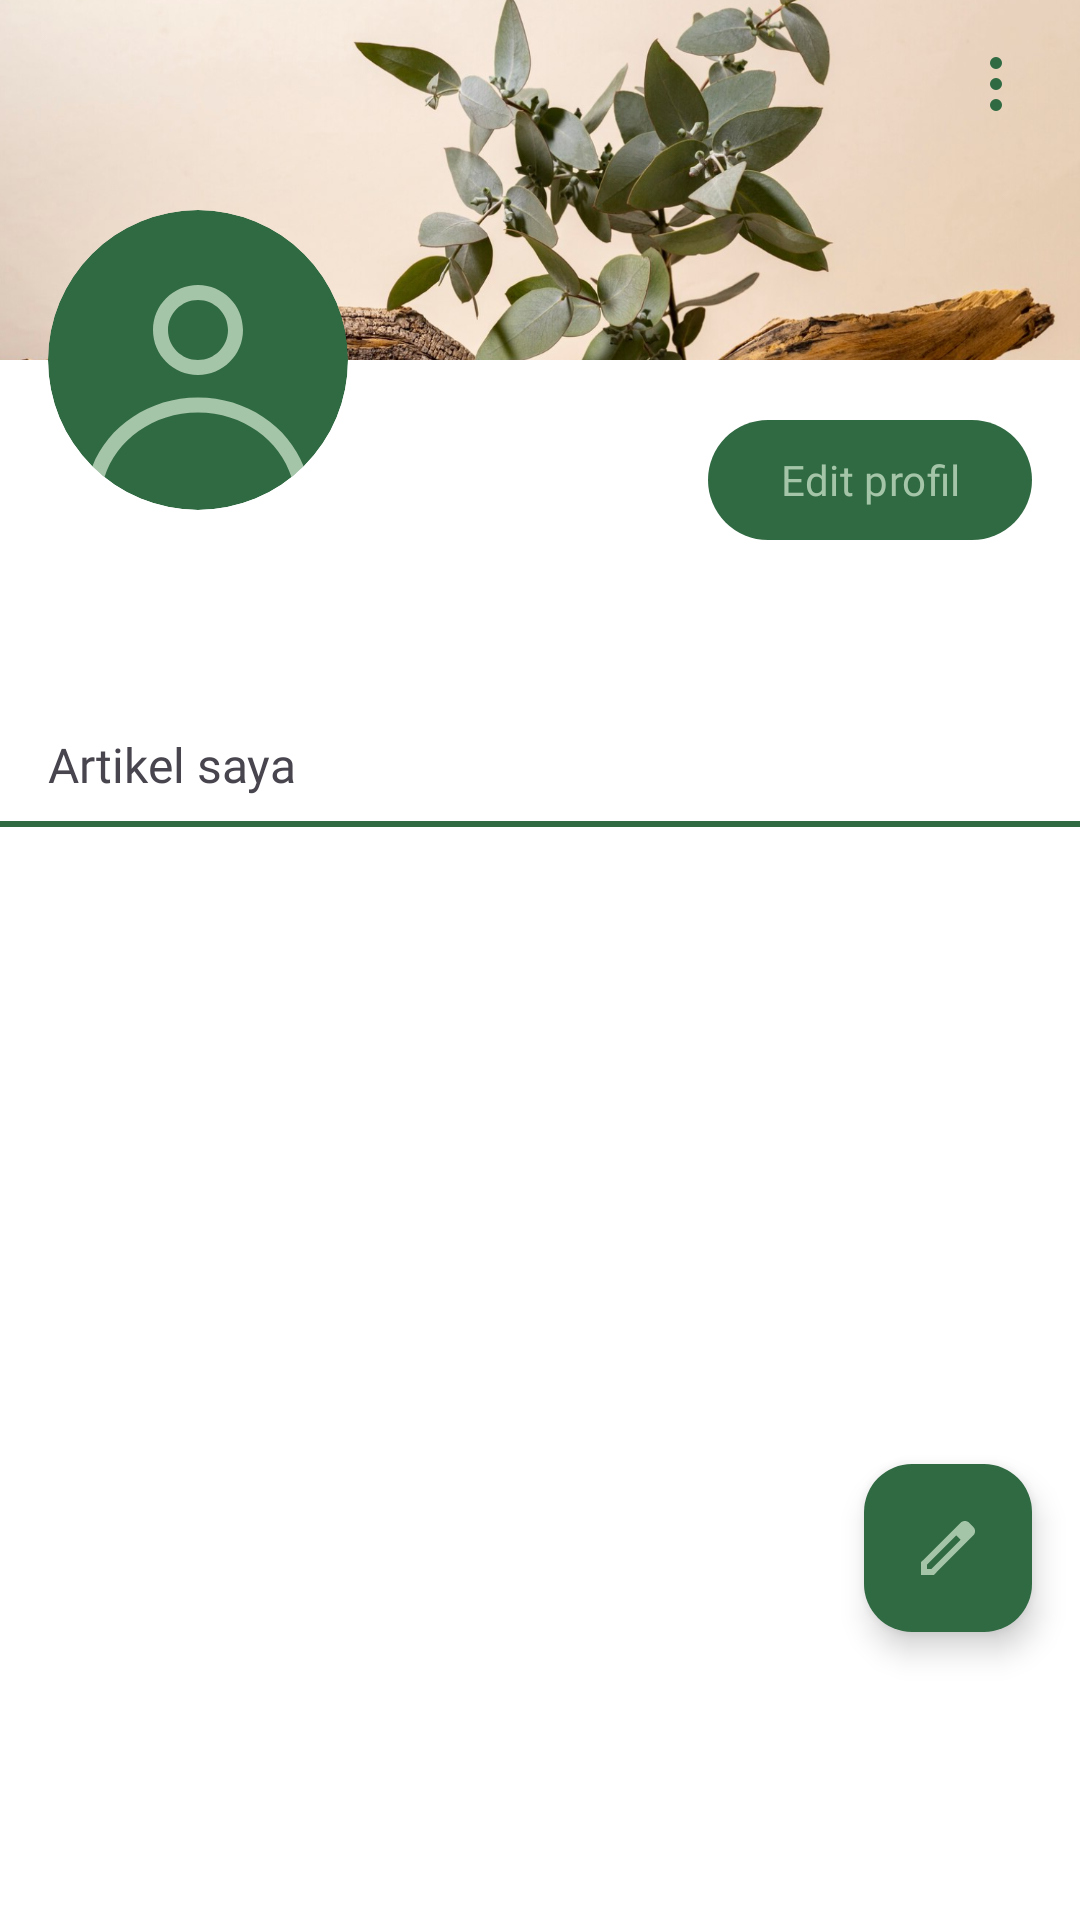

Here is an Android app screen rendered from its layout file. Give the layout XML and the strings, colors and styles it references.
<!-- AndroidManifest.xml: application theme Theme.DaunSehat -->
<!-- res/layout/fragment_profile.xml -->
<?xml version="1.0" encoding="utf-8"?>
<androidx.constraintlayout.widget.ConstraintLayout xmlns:android="http://schemas.android.com/apk/res/android"
    xmlns:app="http://schemas.android.com/apk/res-auto"
    android:layout_width="match_parent"
    android:layout_height="match_parent"
    xmlns:tools="http://schemas.android.com/tools">


    <androidx.core.widget.NestedScrollView
        android:layout_width="match_parent"
        android:layout_height="0dp"
        android:fillViewport="true"
        app:layout_constraintEnd_toEndOf="parent"
        app:layout_constraintStart_toStartOf="parent"
        app:layout_constraintTop_toTopOf="parent">

        <androidx.constraintlayout.widget.ConstraintLayout
            android:layout_width="match_parent"
            android:layout_height="wrap_content">

            <ImageView
                android:id="@+id/iv_photo_header"
                android:layout_width="0dp"
                android:layout_height="wrap_content"
                android:adjustViewBounds="true"
                android:scaleType="fitCenter"
                android:src="@drawable/header1"
                app:layout_constraintEnd_toEndOf="parent"
                app:layout_constraintStart_toStartOf="parent"
                app:layout_constraintTop_toTopOf="parent" />

            <ImageView
                android:id="@+id/iv_menu"
                android:layout_width="wrap_content"
                android:layout_height="wrap_content"
                android:layout_marginTop="16dp"
                android:layout_marginEnd="16dp"
                android:clickable="true"
                android:focusable="true"
                android:src="@drawable/ic_menu_vertical"
                app:layout_constraintEnd_toEndOf="parent"
                app:layout_constraintTop_toTopOf="parent" />

            <com.google.android.material.imageview.ShapeableImageView
                android:id="@+id/iv_photo_profile"
                android:layout_width="100dp"
                android:layout_height="100dp"
                android:layout_marginStart="16dp"
                android:src="@drawable/ic_photo_profile"
                android:translationY="-50dp"
                app:layout_constraintStart_toStartOf="parent"
                app:layout_constraintTop_toBottomOf="@id/iv_photo_header"
                app:shapeAppearanceOverlay="@style/CircleImageView" />

            <com.google.android.material.button.MaterialButton
                android:id="@+id/btn_edit_profile"
                android:layout_width="wrap_content"
                android:layout_height="wrap_content"
                android:layout_marginTop="16dp"
                android:layout_marginEnd="16dp"
                android:fontFamily="@font/nunito_semi_bold"
                android:text="Edit profil"
                android:textColor="@color/light_green"
                android:textSize="14sp"
                app:backgroundTint="@color/green"
                app:layout_constraintEnd_toEndOf="parent"
                app:layout_constraintTop_toBottomOf="@+id/iv_photo_header" />

            <TextView
                android:id="@+id/tv_username"
                android:layout_width="wrap_content"
                android:layout_height="wrap_content"
                android:fontFamily="@font/nunito_bold"
                android:textSize="14sp"
                android:translationY="-38dp"
                app:layout_constraintStart_toStartOf="@+id/iv_photo_profile"
                app:layout_constraintTop_toBottomOf="@+id/iv_photo_profile"
                tools:text="Username" />

            <TextView
                android:id="@+id/tv_email"
                android:layout_width="wrap_content"
                android:layout_height="wrap_content"
                android:fontFamily="@font/nunito_semi_bold"
                android:textSize="14sp"
                android:translationY="-30dp"
                app:layout_constraintStart_toStartOf="@+id/iv_photo_profile"
                app:layout_constraintTop_toBottomOf="@+id/tv_username"
                tools:text="username@gmail.com" />

            <TextView
                android:id="@+id/tv_my_article"
                android:layout_width="wrap_content"
                android:layout_height="wrap_content"
                android:fontFamily="@font/nunito_bold"
                android:text="Artikel saya"
                android:textSize="16sp"
                android:translationY="-14dp"
                app:layout_constraintStart_toStartOf="@+id/iv_photo_profile"
                app:layout_constraintTop_toBottomOf="@+id/tv_email" />

            <View
                android:id="@+id/view_divider"
                android:layout_width="0dp"
                android:layout_height="2dp"
                android:background="@color/green"
                android:translationY="-6dp"
                app:layout_constraintEnd_toEndOf="parent"
                app:layout_constraintStart_toStartOf="parent"
                app:layout_constraintTop_toBottomOf="@+id/tv_my_article" />

            <androidx.recyclerview.widget.RecyclerView
                android:id="@+id/rv_user_articles"
                android:layout_width="0dp"
                android:layout_height="wrap_content"
                android:scrollbars="vertical"
                android:translationY="-4dp"
                android:paddingBottom="100dp"
                android:clipToPadding="false"
                app:layout_constraintEnd_toEndOf="parent"
                app:layout_constraintStart_toStartOf="parent"
                app:layout_constraintTop_toBottomOf="@id/view_divider" />

            <TextView
                android:id="@+id/tv_no_data"
                android:layout_width="wrap_content"
                android:layout_height="wrap_content"
                android:layout_gravity="center"
                android:layout_marginTop="24dp"
                android:gravity="center"
                android:text="Ayo, unggah artikel Anda!"
                android:textColor="@color/grey"
                android:textSize="14sp"
                android:fontFamily="@font/nunito_medium"
                android:visibility="gone"
                app:layout_constraintEnd_toEndOf="parent"
                app:layout_constraintStart_toStartOf="parent"
                app:layout_constraintTop_toBottomOf="@id/view_divider" />

        </androidx.constraintlayout.widget.ConstraintLayout>
    </androidx.core.widget.NestedScrollView>

    <com.google.android.material.floatingactionbutton.FloatingActionButton
        android:id="@+id/fab_create_post"
        android:layout_width="wrap_content"
        android:layout_height="wrap_content"
        android:layout_marginEnd="16dp"
        android:layout_marginBottom="96dp"
        android:src="@drawable/ic_pen"
        app:backgroundTint="@color/green"
        app:tint="@null"
        app:layout_constraintBottom_toBottomOf="parent"
        app:layout_constraintEnd_toEndOf="parent" />

    <ProgressBar
        android:id="@+id/progressBar"
        android:layout_width="match_parent"
        android:layout_height="wrap_content"
        android:indeterminate="true"
        android:visibility="gone"
        app:layout_constraintBottom_toBottomOf="parent"
        app:layout_constraintEnd_toEndOf="parent"
        app:layout_constraintStart_toStartOf="parent"
        app:layout_constraintTop_toTopOf="parent" />
</androidx.constraintlayout.widget.ConstraintLayout>
<!-- resources referenced by this layout -->
<resources>
  <color name="green">#306A42</color>
  <color name="grey">#808080</color>
  <color name="light_green">#A5C5A9</color>
  <!-- drawable header1: png bitmap (drawable, 686850 bytes) -->
  <!-- drawable ic_menu_vertical (drawable) -->
  <vector xmlns:android="http://schemas.android.com/apk/res/android"
      android:width="24dp"
      android:height="24dp"
      android:viewportWidth="24"
      android:viewportHeight="24">
    <path
        android:pathData="M13,5C13,4.448 12.552,4 12,4C11.448,4 11,4.448 11,5C11,5.552 11.448,6 12,6C12.552,6 13,5.552 13,5Z"
        android:strokeLineJoin="round"
        android:strokeWidth="2"
        android:fillColor="@color/green"
        android:strokeColor="@color/green"
        android:strokeLineCap="round"/>
    <path
        android:pathData="M13,12C13,11.448 12.552,11 12,11C11.448,11 11,11.448 11,12C11,12.552 11.448,13 12,13C12.552,13 13,12.552 13,12Z"
        android:strokeLineJoin="round"
        android:strokeWidth="2"
        android:fillColor="@color/green"
        android:strokeColor="@color/green"
        android:strokeLineCap="round"/>
    <path
        android:pathData="M13,19C13,18.448 12.552,18 12,18C11.448,18 11,18.448 11,19C11,19.552 11.448,20 12,20C12.552,20 13,19.552 13,19Z"
        android:strokeLineJoin="round"
        android:strokeWidth="2"
        android:fillColor="@color/green"
        android:strokeColor="@color/green"
        android:strokeLineCap="round"/>
  </vector>
  <!-- drawable ic_pen (drawable) -->
  <vector xmlns:android="http://schemas.android.com/apk/res/android"
      android:width="24dp"
      android:height="24dp"
      android:viewportWidth="24"
      android:viewportHeight="24">
    <path
        android:pathData="M5,19H6.425L16.2,9.225L14.775,7.8L5,17.575V19ZM3,21V16.75L16.2,3.575C16.4,3.392 16.621,3.25 16.862,3.15C17.104,3.05 17.358,3 17.625,3C17.892,3 18.15,3.05 18.4,3.15C18.65,3.25 18.867,3.4 19.05,3.6L20.425,5C20.625,5.183 20.771,5.4 20.862,5.65C20.954,5.9 21,6.15 21,6.4C21,6.667 20.954,6.921 20.862,7.162C20.771,7.404 20.625,7.625 20.425,7.825L7.25,21H3ZM15.475,8.525L14.775,7.8L16.2,9.225L15.475,8.525Z"
        android:fillColor="@color/light_green"/>
  </vector>
  <!-- drawable ic_photo_profile (drawable) -->
  <vector xmlns:android="http://schemas.android.com/apk/res/android"
      android:width="100dp"
      android:height="100dp"
      android:viewportWidth="100"
      android:viewportHeight="100">
    <path
        android:pathData="M50,0L50,0A50,50 0,0 1,100 50L100,50A50,50 0,0 1,50 100L50,100A50,50 0,0 1,0 50L0,50A50,50 0,0 1,50 0z"
        android:fillColor="#306A42"/>
    <path
        android:pathData="M65,40C65,48.28 58.28,55 50,55C41.72,55 35,48.28 35,40C35,31.72 41.72,25 50,25C58.28,25 65,31.72 65,40ZM60,40C60,45.52 55.52,50 50,50C44.48,50 40,45.52 40,40C40,34.48 44.48,30 50,30C55.52,30 60,34.48 60,40Z"
        android:fillColor="#A5C5A9"
        android:fillType="evenOdd"/>
    <path
        android:pathData="M50,62.5C33.81,62.5 20.02,72.07 14.77,85.48C16.05,86.75 17.4,87.95 18.81,89.08C22.72,76.77 34.99,67.5 50,67.5C65.01,67.5 77.28,76.77 81.19,89.08C82.6,87.95 83.95,86.75 85.23,85.48C79.98,72.07 66.19,62.5 50,62.5Z"
        android:fillColor="#A5C5A9"/>
  </vector>
  <style name="CircleImageView" parent="">
          <item name="cornerFamily">rounded</item>
          <item name="cornerSize">50%</item>
      </style>
  <style name="Theme.DaunSehat" parent="Base.Theme.DaunSehat" />
  <style name="Base.Theme.DaunSehat" parent="Theme.Material3.Light.NoActionBar">
          
          <item name="android:windowBackground">@android:color/white</item>
          <item name="android:statusBarColor">@color/green</item>
      </style>
</resources>
